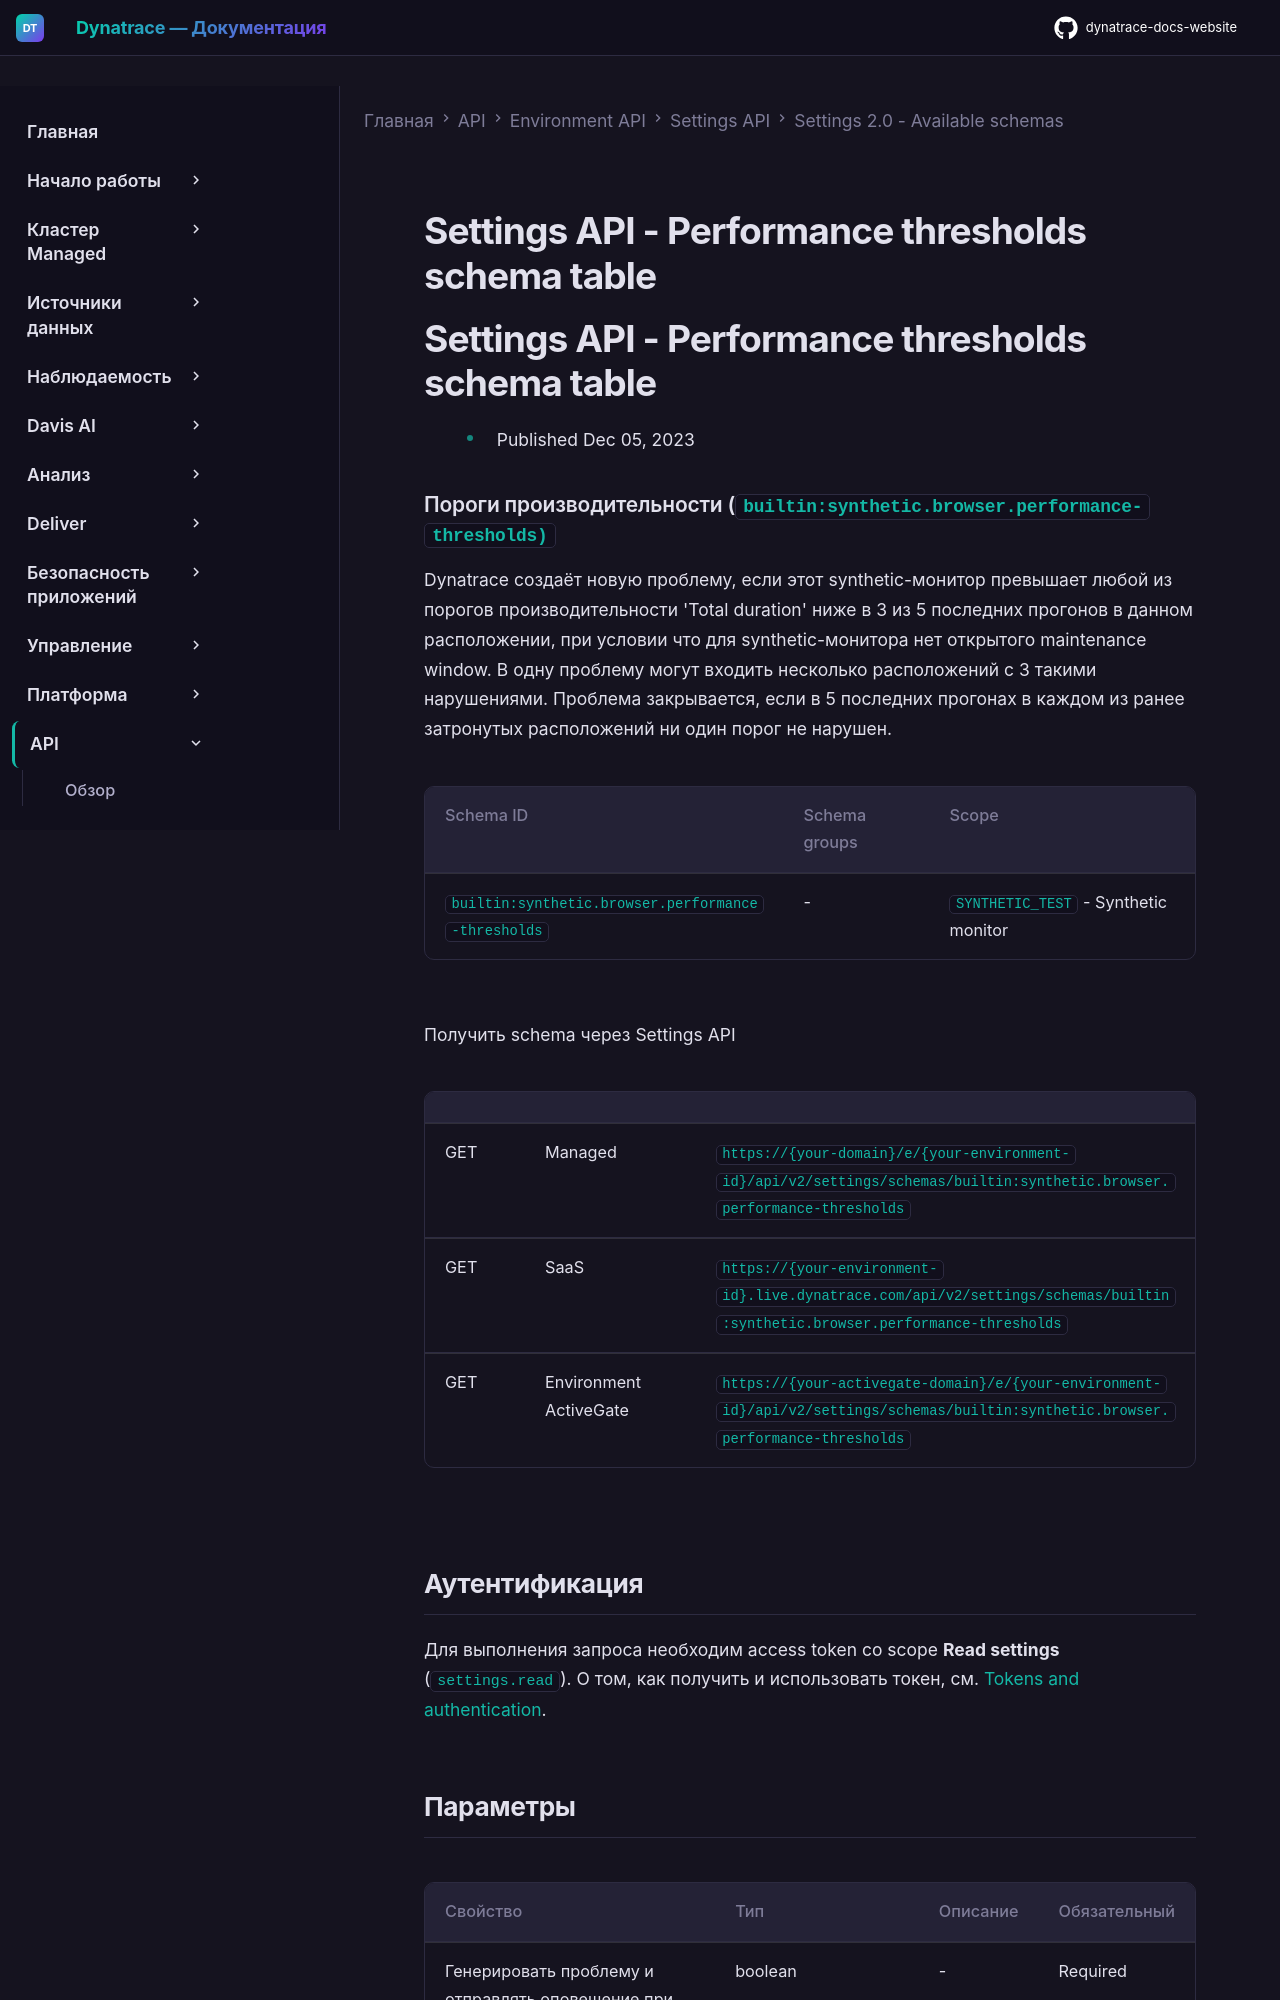

repository: Yerkebulan-Ardabayev/dynatrace-docs-website · page: managed-ru/dynatrace-api/environment-api/settings/schemas/builtin-synthetic-browser-performance-thresholds/index.html · generator: mkdocs

---
title: Settings API - Performance thresholds schema table
source: https://docs.dynatrace.com/managed/dynatrace-api/environment-api/settings/schemas/builtin-synthetic-browser-performance-thresholds
scraped: 2026-05-12T11:41:13.729706
---

# Settings API - Performance thresholds schema table

# Settings API - Performance thresholds schema table

* Published Dec 05, 2023

### Пороги производительности (`builtin:synthetic.browser.performance-thresholds)`

Dynatrace создаёт новую проблему, если этот synthetic-монитор превышает любой из порогов производительности 'Total duration' ниже в 3 из 5 последних прогонов в данном расположении, при условии что для synthetic-монитора нет открытого maintenance window. В одну проблему могут входить несколько расположений с 3 такими нарушениями. Проблема закрывается, если в 5 последних прогонах в каждом из ранее затронутых расположений ни один порог не нарушен.

| Schema ID | Schema groups | Scope |
| --- | --- | --- |
| `builtin:synthetic.browser.performance-thresholds` | - | `SYNTHETIC_TEST` - Synthetic monitor |

Получить schema через Settings API

|  |  |  |
| --- | --- | --- |
| GET | Managed | `https://{your-domain}/e/{your-environment-id}/api/v2/settings/schemas/builtin:synthetic.browser.performance-thresholds` |
| GET | SaaS | `https://{your-environment-id}.live.dynatrace.com/api/v2/settings/schemas/builtin:synthetic.browser.performance-thresholds` |
| GET | Environment ActiveGate | `https://{your-activegate-domain}/e/{your-environment-id}/api/v2/settings/schemas/builtin:synthetic.browser.performance-thresholds` |

## Аутентификация

Для выполнения запроса необходим access token со scope **Read settings** (`settings.read`). О том, как получить и использовать токен, см. [Tokens and authentication](/managed/discover-dynatrace/references/dynatrace-api/basics/dynatrace-api-authentication).
